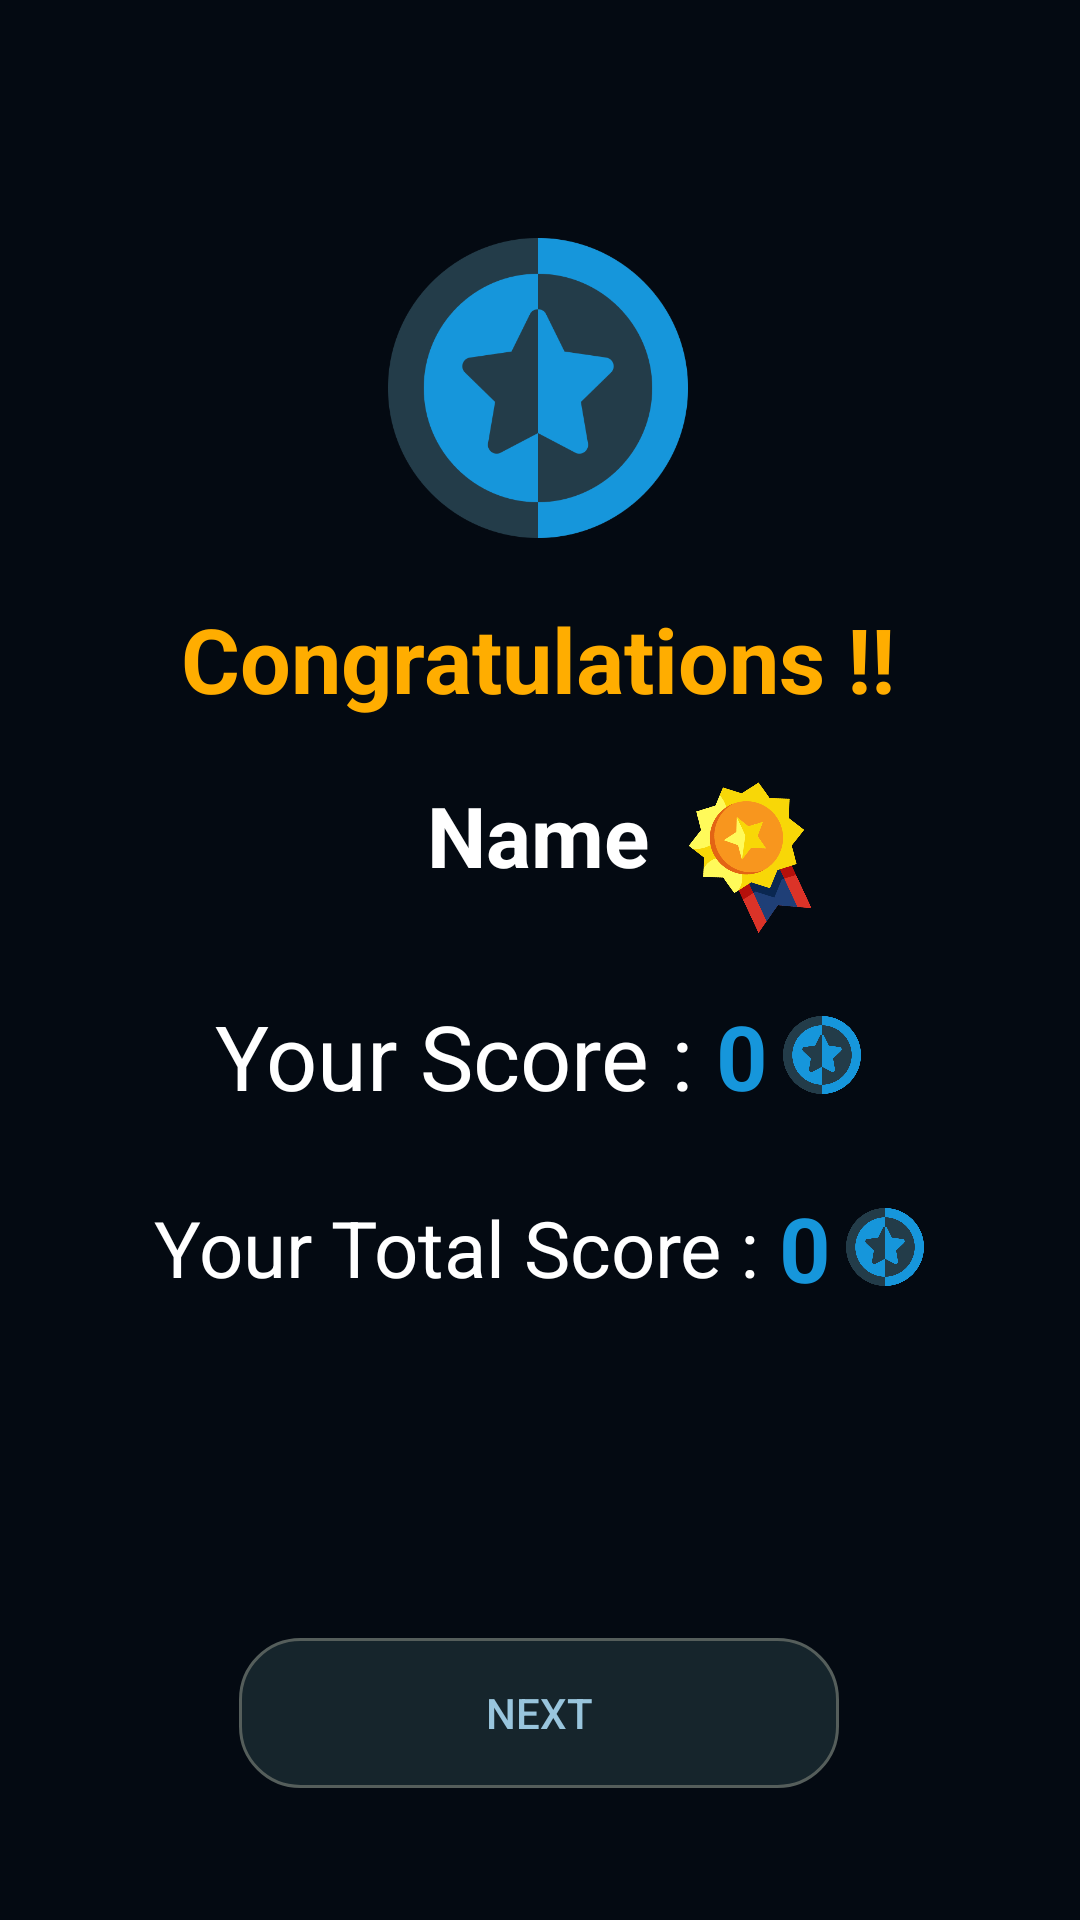

Here is an Android app screen rendered from its layout file. Give the layout XML and the strings, colors and styles it references.
<!-- AndroidManifest.xml: application theme Theme.MyQuizApp -->
<!-- res/layout/activity_spin_score_board.xml -->
<?xml version="1.0" encoding="utf-8"?>
<androidx.constraintlayout.widget.ConstraintLayout xmlns:android="http://schemas.android.com/apk/res/android"
    xmlns:app="http://schemas.android.com/apk/res-auto"
    xmlns:tools="http://schemas.android.com/tools"
    android:layout_width="match_parent"
    android:layout_height="match_parent"
    android:background="@color/blue1"
    tools:context=".SpinScoreBoardActivity">

    <ImageView
        android:id="@+id/imageView"
        android:layout_width="100dp"
        android:layout_height="100dp"
        android:layout_gravity="center"
        android:src="@drawable/coin_img"
        app:layout_constraintBottom_toBottomOf="parent"
        app:layout_constraintEnd_toEndOf="parent"
        app:layout_constraintHorizontal_bias="0.498"
        app:layout_constraintStart_toStartOf="parent"
        app:layout_constraintTop_toTopOf="parent"
        app:layout_constraintVertical_bias="0.147" />

    <ImageView
        android:id="@+id/spin_medal"
        android:layout_width="50dp"
        android:layout_height="50dp"
        android:layout_marginTop="20dp"
        android:layout_marginStart="10dp"
        android:rotation="-25"
        android:src="@drawable/batch"
        app:layout_constraintStart_toEndOf="@+id/spin_score_name"
        app:layout_constraintTop_toBottomOf="@+id/congrats" />

    <TextView
        android:id="@+id/congrats"
        android:layout_width="wrap_content"
        android:layout_height="wrap_content"
        android:layout_marginTop="20dp"
        android:text="Congratulations !!"
        android:textColor="#ffad00 "
        android:textSize="30sp"
        android:textStyle="bold"
        app:layout_constraintEnd_toEndOf="@+id/imageView"
        app:layout_constraintStart_toStartOf="@+id/imageView"
        app:layout_constraintTop_toBottomOf="@+id/imageView" />

    <TextView
        android:id="@+id/spin_score_name"
        android:layout_width="wrap_content"
        android:layout_height="wrap_content"
        android:layout_marginTop="20dp"
        android:text="Name"
        android:textColor="@color/white"
        android:textSize="28sp"
        android:textStyle="bold"
        app:layout_constraintEnd_toEndOf="@+id/congrats"
        app:layout_constraintStart_toStartOf="@+id/congrats"
        app:layout_constraintTop_toBottomOf="@+id/congrats" />

    <LinearLayout
        android:id="@+id/linearLayout7"
        android:layout_width="wrap_content"
        android:layout_height="wrap_content"
        android:layout_marginTop="92dp"
        android:gravity="center"
        android:orientation="horizontal"
        app:layout_constraintEnd_toEndOf="@+id/congrats"
        app:layout_constraintStart_toStartOf="@+id/congrats"
        app:layout_constraintTop_toBottomOf="@+id/congrats">

        <TextView

            android:layout_width="wrap_content"
            android:layout_height="wrap_content"
            android:text="Your Score : "
            android:textColor="@color/white"
            android:textSize="30sp" />

        <TextView
            android:id="@+id/spin_score"
            android:layout_width="wrap_content"
            android:layout_height="wrap_content"
            android:text="0"
            android:textColor="@color/blue5"
            android:textSize="30sp"
            android:textStyle="bold" />

        <ImageView
            android:layout_width="26dp"
            android:layout_height="26dp"
            android:layout_marginStart="5dp"
            android:src="@drawable/coin_img" />
    </LinearLayout>

    <TextView
        android:id="@+id/try_again"
        android:layout_width="wrap_content"
        android:layout_height="wrap_content"
        android:text=" "
        android:layout_marginTop="70dp"
        android:textColor="@color/white"
        android:textSize="30sp"
        app:layout_constraintBottom_toTopOf="@+id/linearLayout8"
        app:layout_constraintEnd_toEndOf="@+id/linearLayout8"
        app:layout_constraintStart_toStartOf="@+id/linearLayout8"
        app:layout_constraintTop_toBottomOf="@+id/congrats" />

    <LinearLayout
        android:id="@+id/linearLayout8"
        android:layout_width="wrap_content"
        android:layout_height="wrap_content"
        android:layout_marginTop="156dp"
        android:gravity="center"
        android:orientation="horizontal"
        app:layout_constraintEnd_toEndOf="@+id/congrats"
        app:layout_constraintHorizontal_bias="0.49"
        app:layout_constraintStart_toStartOf="@+id/congrats"
        app:layout_constraintTop_toBottomOf="@+id/congrats">

        <TextView
            android:layout_width="wrap_content"
            android:layout_height="wrap_content"
            android:text="Your Total Score : "
            android:textColor="@color/white"
            android:textSize="26sp" />

        <TextView
            android:id="@+id/spin_total_score"
            android:layout_width="wrap_content"
            android:layout_height="wrap_content"
            android:text="0"
            android:textColor="@color/blue5"
            android:textSize="30sp"
            android:textStyle="bold" />

        <ImageView
            android:layout_width="26dp"
            android:layout_height="26dp"
            android:layout_marginStart="5dp"
            android:src="@drawable/coin_img" />
    </LinearLayout>


    <androidx.appcompat.widget.AppCompatButton
        android:id="@+id/spin_next_btn"
        android:layout_width="200dp"
        android:layout_height="wrap_content"
        android:layout_marginBottom="44dp"
        android:background="@drawable/option_design"
        android:text="Next"
        android:textColor="#99C5DD"
        app:layout_constraintBottom_toBottomOf="parent"
        app:layout_constraintEnd_toEndOf="parent"
        app:layout_constraintHorizontal_bias="0.497"
        app:layout_constraintStart_toStartOf="parent" />


</androidx.constraintlayout.widget.ConstraintLayout>
<!-- resources referenced by this layout -->
<resources>
  <color name="blue1">#040A12</color>
  <color name="blue5">#1696DB</color>
  <color name="white">#FFFFFFFF</color>
  <!-- drawable batch: png bitmap (drawable, 27104 bytes) -->
  <!-- drawable coin_img: png bitmap (drawable, 29910 bytes) -->
  <!-- drawable option_design (drawable) -->
  <?xml version="1.0" encoding="utf-8"?>
  <ripple android:color="#51538D6E"
      xmlns:android="http://schemas.android.com/apk/res/android">
      <item>
          <shape android:shape="rectangle">
              <solid android:color="#C81B2D34"/>
              <corners android:radius="20dp" />
              <size android:height="50dp"/>
              <stroke android:color="#555E5B" android:width="1dp"/>
          </shape>
      </item>
  </ripple>
  <style name="Theme.MyQuizApp" parent="Base.Theme.MyQuizApp" />
  <style name="Base.Theme.MyQuizApp" parent="Theme.Material3.DayNight.NoActionBar">
          
           <item name="colorPrimary">@color/blue1</item>
      </style>
</resources>
